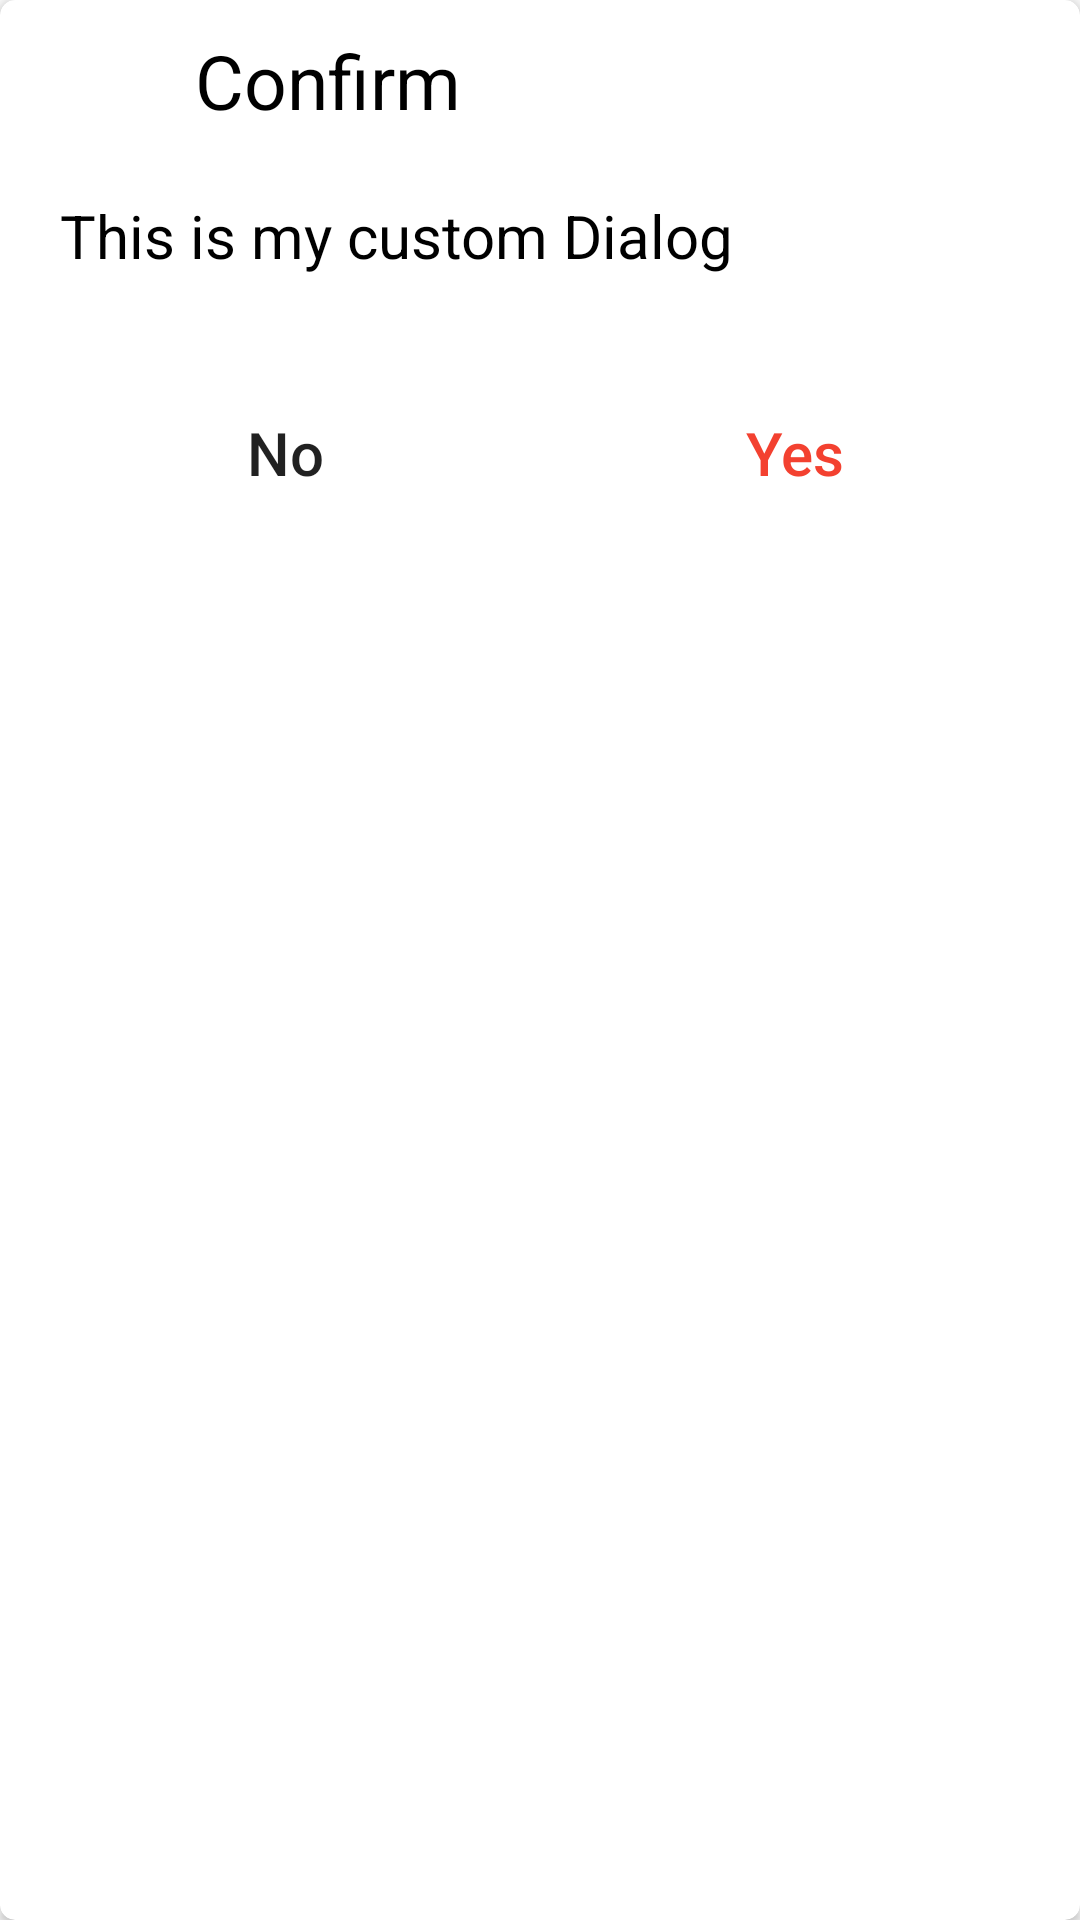

This screen was rendered from an Android layout file. Write that file and the resources it references.
<!-- AndroidManifest.xml: application theme AppTheme -->
<!-- res/layout/custom_alert_dailog.xml -->
<?xml version="1.0" encoding="utf-8"?>
<androidx.cardview.widget.CardView xmlns:android="http://schemas.android.com/apk/res/android"
    xmlns:app="http://schemas.android.com/apk/res-auto"
    xmlns:card_view="http://schemas.android.com/apk/res-auto"
    android:id="@+id/card_view"
    android:layout_width="match_parent"
    android:layout_height="match_parent"
    android:background="@color/white"
    card_view:cardCornerRadius="5dp"
    card_view:cardUseCompatPadding="false">
    <LinearLayout
        android:layout_margin="10dp"
        android:orientation="vertical"
        android:layout_width="match_parent"
        android:layout_height="wrap_content">

        <LinearLayout
            android:layout_width="match_parent"
            android:layout_height="wrap_content"
            android:orientation="horizontal">
            <ImageView
                android:src="@drawable/warning"
                android:layout_width="35dp"
                android:layout_height="35dp" />
            <TextView
                android:layout_width="match_parent"
                android:layout_height="wrap_content"
                android:layout_marginLeft="20dp"
                android:textSize="25dp"
                android:textColor="@color/black"
                android:text="Confirm"/>

        </LinearLayout>
        <TextView
            android:id="@+id/test"
            android:layout_width="match_parent"
            android:layout_height="wrap_content"
            android:textSize="20dp"
            android:layout_marginTop="10dp"
            android:layout_marginBottom="15dp"
            android:padding="10dp"
            android:textColor="@color/black"
            android:text="This is my custom Dialog" />

        <LinearLayout
            android:layout_marginTop="10dp"
            android:layout_width="match_parent"
            android:layout_height="wrap_content"
            android:orientation="horizontal">

            <Button
                android:id="@+id/No"
                android:layout_width="0dp"
                android:layout_height="wrap_content"
                android:layout_gravity="center_horizontal"
                android:layout_weight="1"
                android:text="No"
                android:textColor="@color/green"
                android:textAllCaps="false"
                android:textSize="20sp"
                style="@style/custom_dialog_normal"
                android:padding="10dp" />
            <Button
                android:id="@+id/Yes"
                android:layout_width="0dp"
                android:layout_height="wrap_content"
                android:layout_gravity="center_horizontal"
                android:layout_weight="1"
                android:text="Yes"
                android:textColor="@color/btnPressedColor"
                android:textAllCaps="false"
                android:textSize="20sp"
                style="@style/custom_dialog_normal" />
        </LinearLayout>


    </LinearLayout>

</androidx.cardview.widget.CardView>
<!-- resources referenced by this layout -->
<resources>
  <color name="black">#FF000000</color>
  <color name="btnPressedColor">#F34130</color>
  <color name="white">#FFFFFFFF</color>
  <style name="custom_dialog_normal">
          <item name="android:singleLine">true</item>
          <item name="android:background">@drawable/entry_view</item>
          <item name="android:padding">5dp</item>
          <item name="android:layout_height">40dp</item>
      </style>
  <style name="AppTheme" parent="Theme.AppCompat.Light.DarkActionBar">
          
          <item name="colorPrimary">@color/colorPrimary</item>
          <item name="colorPrimaryDark">@color/colorPrimaryDark</item>
          <item name="colorAccent">@color/colorAccent</item>
          <item name="windowNoTitle">true</item>
          <item name="windowActionBar">false</item>
          <item name="android:screenOrientation">portrait</item>
      </style>
  <color name="colorPrimary">#009a0d</color>
  <color name="colorPrimaryDark">#006709</color>
  <color name="colorAccent">#052353</color>
</resources>
